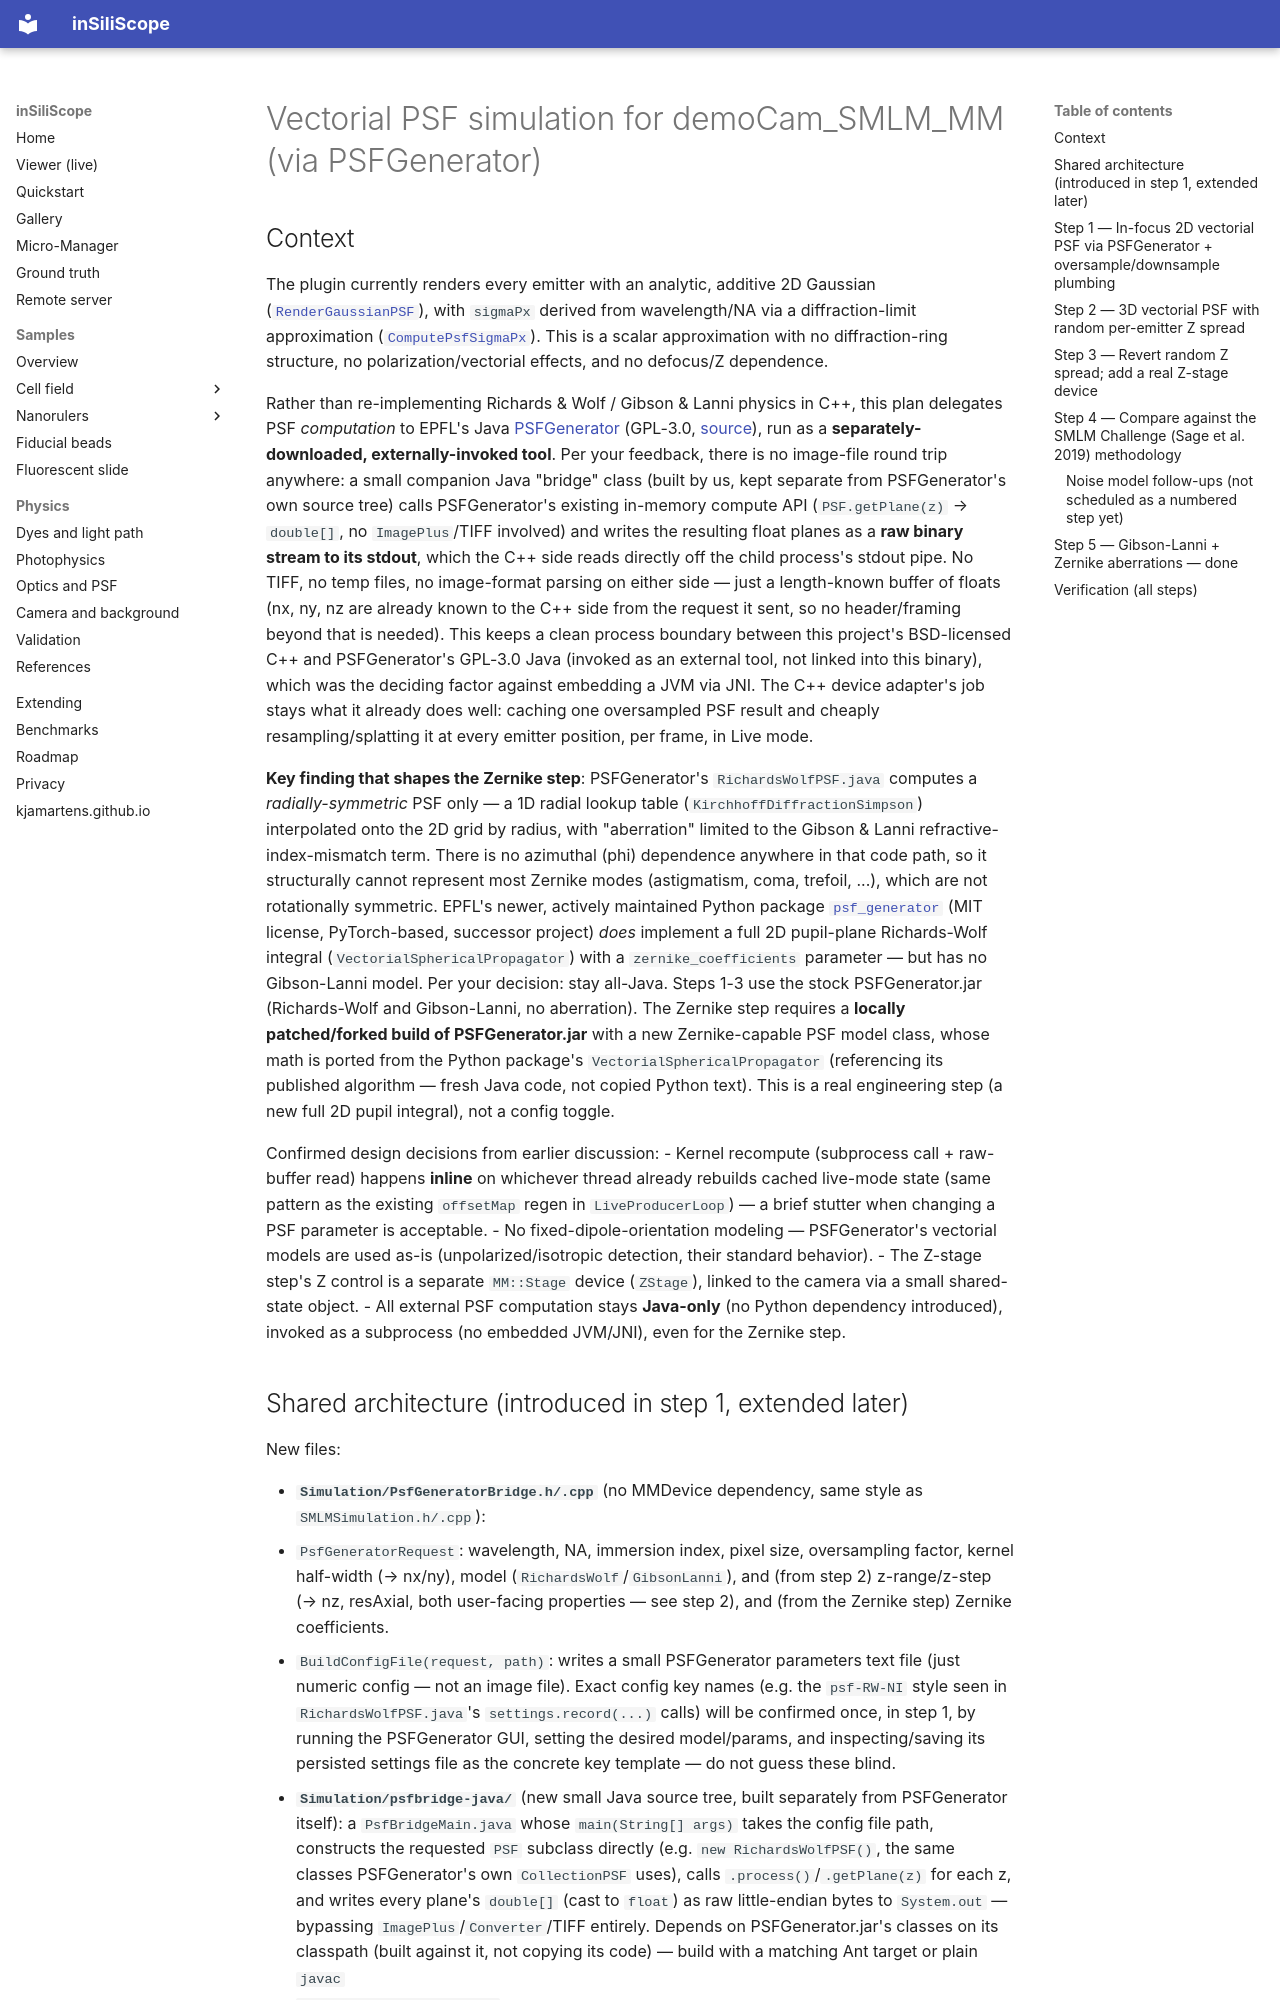

repository: kjamartens/inSiliScope · page: vectorial-psf-plan/index.html · generator: mkdocs

# Vectorial PSF simulation for demoCam_SMLM_MM (via PSFGenerator)

## Context

The plugin currently renders every emitter with an analytic, additive 2D
Gaussian ([`RenderGaussianPSF`](adapter/inSiliScope/Simulation/SMLMSimulation.cpp:13)),
with `sigmaPx` derived from wavelength/NA via a diffraction-limit
approximation ([`ComputePsfSigmaPx`](adapter/inSiliScope/SMLMImageGeneration.cpp:56)).
This is a scalar approximation with no diffraction-ring structure, no
polarization/vectorial effects, and no defocus/Z dependence.

Rather than re-implementing Richards & Wolf / Gibson & Lanni physics in C++,
this plan delegates PSF *computation* to EPFL's Java
[PSFGenerator](https://bigwww.epfl.ch/algorithms/psfgenerator/)
(GPL-3.0, [source](https://github.com/Biomedical-Imaging-Group/PSFGenerator)),
run as a **separately-downloaded, externally-invoked tool**. Per your
feedback, there is no image-file round trip anywhere: a small companion
Java "bridge" class (built by us, kept separate from PSFGenerator's own
source tree) calls PSFGenerator's existing in-memory compute API
(`PSF.getPlane(z)` → `double[]`, no `ImagePlus`/TIFF involved) and writes
the resulting float planes as a **raw binary stream to its stdout**, which
the C++ side reads directly off the child process's stdout pipe. No TIFF,
no temp files, no image-format parsing on either side — just a length-known
buffer of floats (nx, ny, nz are already known to the C++ side from the
request it sent, so no header/framing beyond that is needed). This keeps a
clean process boundary between this project's BSD-licensed C++ and
PSFGenerator's GPL-3.0 Java (invoked as an external tool, not linked into
this binary), which was the deciding factor against embedding a JVM via
JNI. The C++ device adapter's job stays what it already does well: caching
one oversampled PSF result and cheaply resampling/splatting it at every
emitter position, per frame, in Live mode.

**Key finding that shapes the Zernike step**: PSFGenerator's
`RichardsWolfPSF.java` computes a *radially-symmetric* PSF only — a 1D
radial lookup table (`KirchhoffDiffractionSimpson`) interpolated onto the
2D grid by radius, with "aberration" limited to the Gibson & Lanni
refractive-index-mismatch term. There is no azimuthal (phi) dependence
anywhere in that code path, so it structurally cannot represent most
Zernike modes (astigmatism, coma, trefoil, ...), which are not rotationally
symmetric. EPFL's newer, actively maintained Python package
[`psf_generator`](https://github.com/Biomedical-Imaging-Group/psf_generator)
(MIT license, PyTorch-based, successor project) *does* implement a full 2D
pupil-plane Richards-Wolf integral (`VectorialSphericalPropagator`) with a
`zernike_coefficients` parameter — but has no Gibson-Lanni model.
Per your decision: stay all-Java. Steps 1-3 use the stock PSFGenerator.jar
(Richards-Wolf and Gibson-Lanni, no aberration). The Zernike step requires
a **locally patched/forked build of PSFGenerator.jar** with a new
Zernike-capable PSF model class, whose math is ported from the Python
package's `VectorialSphericalPropagator` (referencing its published
algorithm — fresh Java code, not copied Python text). This is a real
engineering step (a new full 2D pupil integral), not a config toggle.

Confirmed design decisions from earlier discussion:
- Kernel recompute (subprocess call + raw-buffer read) happens **inline**
  on whichever thread already rebuilds cached live-mode state (same
  pattern as the existing `offsetMap` regen in `LiveProducerLoop`) — a
  brief stutter when changing a PSF parameter is acceptable.
- No fixed-dipole-orientation modeling — PSFGenerator's vectorial models
  are used as-is (unpolarized/isotropic detection, their standard
  behavior).
- The Z-stage step's Z control is a separate `MM::Stage` device
  (`ZStage`), linked to the camera via a small shared-state object.
- All external PSF computation stays **Java-only** (no Python dependency
  introduced), invoked as a subprocess (no embedded JVM/JNI), even for the
  Zernike step.
